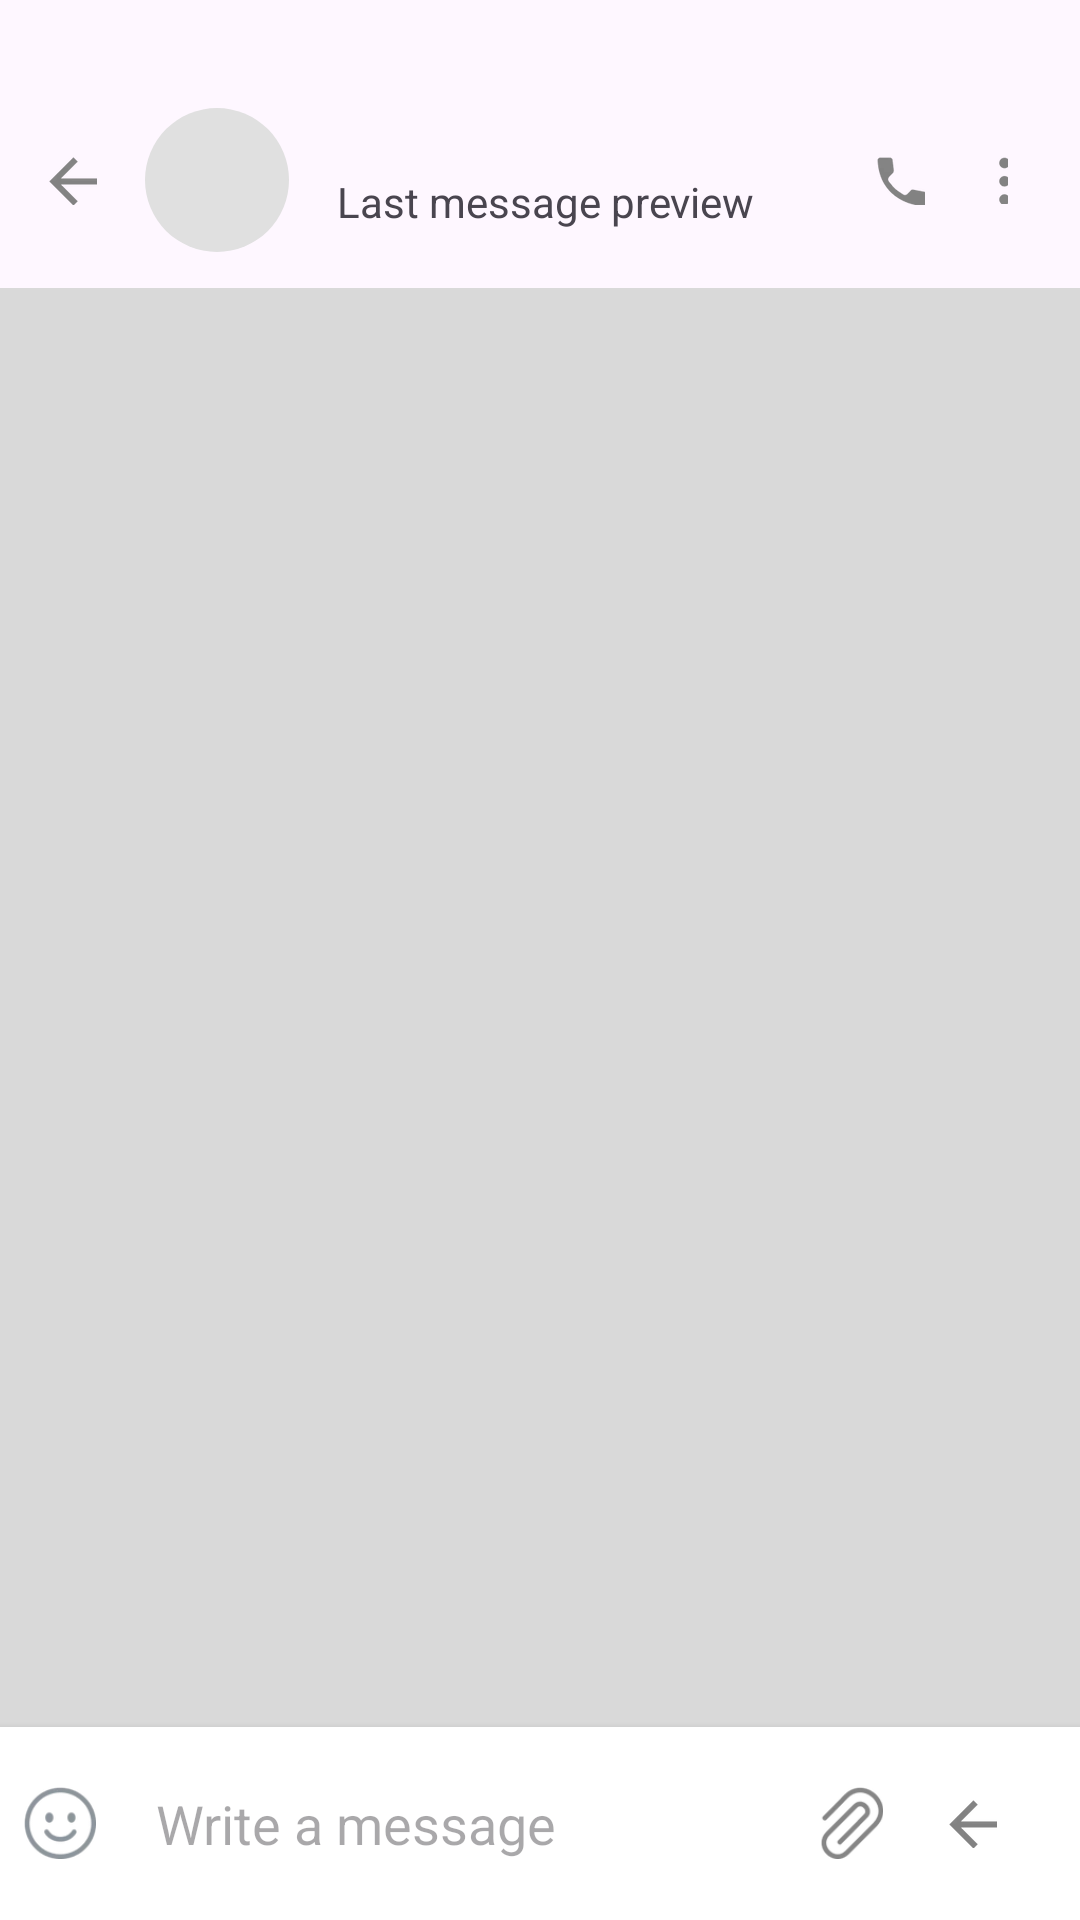

Here is an Android app screen rendered from its layout file. Give the layout XML and the strings, colors and styles it references.
<!-- AndroidManifest.xml: application theme Theme.Hook -->
<!-- res/layout/fragment_direct_chat.xml -->
<?xml version="1.0" encoding="utf-8"?>
<androidx.constraintlayout.widget.ConstraintLayout xmlns:android="http://schemas.android.com/apk/res/android"
    xmlns:tools="http://schemas.android.com/tools"
    android:layout_width="match_parent"
    android:layout_height="match_parent"
    xmlns:app="http://schemas.android.com/apk/res-auto"
    tools:context=".presentation.home.chats.allchats.chat.DirectChatFragment"
    >
    <ImageButton
        android:id="@+id/back"
        android:layout_width="wrap_content"
        android:layout_height="wrap_content"
        app:layout_constraintStart_toStartOf="parent"
        app:layout_constraintEnd_toStartOf="@id/image_profile"
        android:background="?attr/selectableItemBackgroundBorderless"
        app:layout_constraintTop_toTopOf="@id/image_profile"
        app:layout_constraintBottom_toBottomOf="@id/image_profile"
        android:layout_marginStart="@dimen/space_s"
        android:src="@drawable/ic_back"
        />
    <ImageView
        android:id="@+id/image_profile"
        android:layout_width="@dimen/image_m"
        android:layout_height="@dimen/image_m"
        android:scaleType="centerCrop"
        android:layout_marginTop="@dimen/space_xxxl"
        android:layout_marginBottom="@dimen/space_m"
        android:layout_marginStart="@dimen/space_s"
        app:layout_constraintStart_toEndOf="@id/back"
        app:layout_constraintTop_toTopOf="parent"
        app:layout_constraintEnd_toStartOf="@id/username"
        android:contentDescription="@string/image_description"
        android:layout_marginEnd="@dimen/space_s"
        android:background="@drawable/circle_shape_image" />

    <TextView
        app:layout_constraintVertical_chainStyle="packed"
        android:id="@+id/username"
        android:layout_width="0dp"
        android:layout_height="wrap_content"
        android:textSize="@dimen/text_size_h5"
        android:textStyle="bold"
        app:layout_constraintStart_toEndOf="@id/image_profile"
        app:layout_constraintBottom_toTopOf="@id/ativity"
        app:layout_constraintTop_toTopOf="@id/image_profile"
        app:layout_constraintEnd_toEndOf="parent" />

    <TextView
        android:id="@+id/ativity"
        android:layout_width="0dp"
        android:layout_height="wrap_content"
        android:text="Last message preview"
        android:textSize="@dimen/text_size_body_2"
        app:layout_constraintStart_toStartOf="@id/username"
        app:layout_constraintTop_toBottomOf="@id/username"
        />

    <ImageView
        android:id="@+id/call"
        android:layout_width="wrap_content"
        android:layout_height="wrap_content"
        app:layout_constraintEnd_toStartOf="@id/more_options"
        app:layout_constraintTop_toTopOf="@id/more_options"
        android:src="@drawable/ic_phone"
        android:layout_marginEnd="@dimen/space_l"

       />
    <ImageView

        android:layout_height="wrap_content"
        android:layout_width="wrap_content"
        android:id="@+id/more_options"
        android:src="@drawable/ic_dots"
        android:layout_marginEnd="@dimen/space_l"
        app:layout_constraintTop_toTopOf="@id/back"
        app:layout_constraintEnd_toEndOf="parent"
       />

    <androidx.recyclerview.widget.RecyclerView
        android:id="@+id/messages_rv"
        android:layout_width="match_parent"
        android:layout_height="0dp"
        android:padding="8dp"
        android:background="@color/divider_grey"
        android:layout_marginTop="@dimen/space_xs"
        app:layout_constraintBottom_toTopOf="@id/message_input_layout"
        app:layout_constraintTop_toBottomOf="@id/image_profile"
        app:layout_constraintStart_toStartOf="parent"
        app:layout_constraintEnd_toEndOf="parent" />


    <LinearLayout
        android:id="@+id/message_input_layout"
        android:layout_width="match_parent"
        android:layout_height="wrap_content"
        android:orientation="horizontal"
        app:layout_constraintBottom_toBottomOf="parent"
        app:layout_constraintStart_toStartOf="parent"
        app:layout_constraintEnd_toEndOf="parent"
        android:background="@color/white"
        android:padding="@dimen/space_xxs"
        android:elevation="@dimen/space_xxxs">
        <ImageView
            android:layout_width="@dimen/image_xxs"
            android:layout_height="@dimen/image_xxs"
            android:src="@drawable/ic_emojis"
            android:layout_marginEnd="@dimen/space_xxs"
            android:layout_gravity="center_vertical"
            />
        <EditText
            android:id="@+id/message_input"
            android:layout_width="0dp"
            android:layout_height="wrap_content"
            android:background="@color/white"
            android:layout_weight="1"
            android:hint="@string/write_message"
            android:padding="@dimen/space_xs"
            android:layout_marginEnd="8dp"
            android:imeOptions="actionDone"
            android:inputType="textMultiLine"
            android:maxLines="4"
            android:textColor="@color/black" />

        <ImageView
            android:layout_width="@dimen/image_xxs"
            android:layout_height="@dimen/image_xxs"
            android:src="@drawable/ic_attach"
            android:layout_marginEnd="@dimen/space_s"
            android:layout_gravity="center_vertical"
            />
        <ImageButton
            android:id="@+id/send_button"
            android:layout_width="@dimen/image_xxs"
            android:layout_height="@dimen/image_xxs"
            android:src="@drawable/ic_back"
            android:layout_marginEnd="@dimen/space_s"
            android:background="?attr/selectableItemBackgroundBorderless"
            android:contentDescription="@string/image_description"
            android:layout_gravity="center_vertical" />
    </LinearLayout>


</androidx.constraintlayout.widget.ConstraintLayout>
<!-- resources referenced by this layout -->
<resources>
  <color name="black">#FF000000</color>
  <color name="divider_grey">#D9D9D9</color>
  <color name="white">#FFFFFFFF</color>
  <dimen name="image_m">48dp</dimen>
  <dimen name="image_xxs">24dp</dimen>
  <dimen name="space_l">24dp</dimen>
  <dimen name="space_m">20dp</dimen>
  <dimen name="space_s">16dp</dimen>
  <dimen name="space_xs">12dp</dimen>
  <dimen name="space_xxs">8dp</dimen>
  <dimen name="space_xxxl">36dp</dimen>
  <dimen name="space_xxxs">4dp</dimen>
  <dimen name="text_size_body_2">14dp</dimen>
  <dimen name="text_size_h5">16dp</dimen>
  <!-- drawable circle_shape_image (drawable) -->
  <?xml version="1.0" encoding="utf-8"?>
  <shape xmlns:android="http://schemas.android.com/apk/res/android"
      android:shape="oval">
  
      <solid android:color="#E0E0E0" />
  </shape>
  <!-- drawable ic_attach: webp bitmap (drawable-hdpi, 622 bytes) -->
  <!-- drawable ic_back: webp bitmap (drawable-hdpi, 252 bytes) -->
  <!-- drawable ic_dots: webp bitmap (drawable-hdpi, 204 bytes) -->
  <!-- drawable ic_emojis: webp bitmap (drawable-hdpi, 746 bytes) -->
  <!-- drawable ic_phone: webp bitmap (drawable-hdpi, 354 bytes) -->
  <string name="image_description">Image</string>
  <string name="write_message">Write a message</string>
  <style name="Theme.Hook" parent="Base.Theme.Hook" />
  <style name="Base.Theme.Hook" parent="Theme.Material3.DayNight.NoActionBar">
      </style>
</resources>
